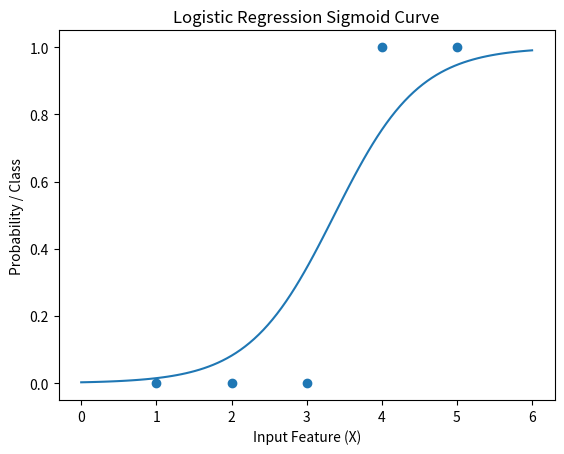

Write Python code to recreate this figure.
import numpy as np
import matplotlib.pyplot as plt

def sigmoid(z):
    return 1 / (1 + np.exp(-z))

X = np.array([1, 2, 3, 4, 5])
Y = np.array([0, 0, 0, 1, 1])

w = 0.0
b = 0.0
lr = 0.1

for i in range(1000):
    z = w * X + b
    y_pred = sigmoid(z)

    dw = np.mean((y_pred - Y) * X)
    db = np.mean(y_pred - Y)

    w -= lr * dw
    b -= lr * db

probabilities = sigmoid(w * X + b)
predicted_class = (probabilities >= 0.5).astype(int)

print("Predicted Probabilities:", probabilities)
print("Predicted Classes:", predicted_class)

x_values = np.linspace(0, 6, 100)
y_values = sigmoid(w * x_values + b)

plt.scatter(X, Y)
plt.plot(x_values, y_values)
plt.xlabel("Input Feature (X)")
plt.ylabel("Probability / Class")
plt.title("Logistic Regression Sigmoid Curve")
plt.show()
